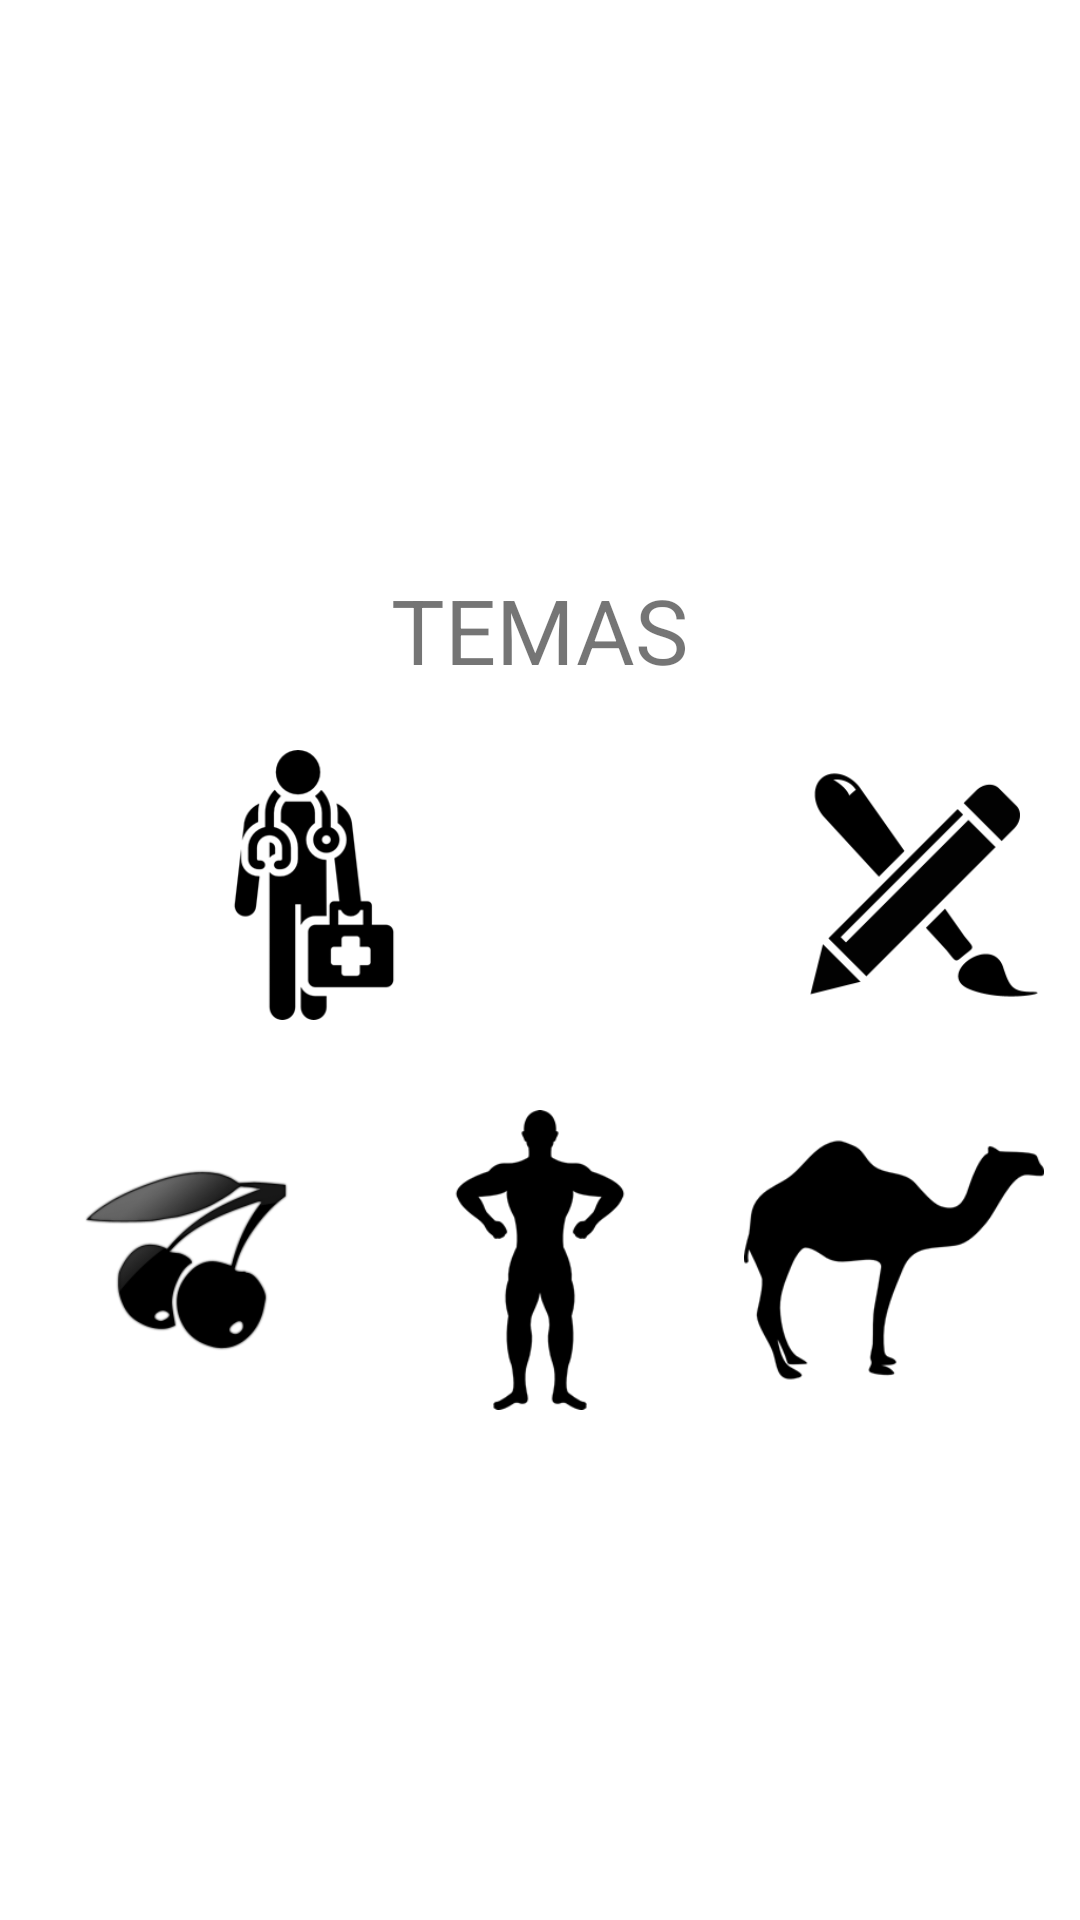

Layout XML and referenced resources for this Android screen:
<!-- AndroidManifest.xml: application theme AppTheme -->
<!-- res/layout/activity_contexts.xml -->
<?xml version="1.0" encoding="utf-8"?>
<LinearLayout xmlns:android="http://schemas.android.com/apk/res/android"
    xmlns:tools="http://schemas.android.com/tools"
    android:layout_width="match_parent"
    android:layout_height="match_parent"
    android:padding="3dp"
    android:orientation="vertical"
    android:gravity="center"
    android:background="@color/colorPrimary"
    tools:context="com.example.rynzler.literarum.ContextsActivity">
    <TextView
        android:layout_width="wrap_content"
        android:layout_height="wrap_content"
        android:text="TEMAS"
        android:textSize="30sp"
        android:id="@+id/titleTheme"
        android:layout_margin="20dp"/>
    <LinearLayout
        android:layout_width="match_parent"
        android:layout_height="90dp"
        android:orientation="horizontal">
        <ImageView
            android:id="@+id/homeId"
            android:src="@drawable/home"
            android:layout_width="wrap_content"
            android:layout_height="wrap_content"
            android:layout_weight="1"/>
        <ImageView
            android:id="@+id/professionsId"
            android:src="@drawable/professions"
            android:layout_width="wrap_content"
            android:layout_height="wrap_content"
            android:layout_weight="1"/>
        <ImageView
            android:id="@+id/colorsId"
            android:src="@drawable/colors"
            android:layout_width="wrap_content"
            android:layout_height="wrap_content"
            android:layout_weight="1"/>
    </LinearLayout>
    <LinearLayout
        android:layout_marginTop="30dp"
        android:layout_width="match_parent"
        android:layout_height="100dp"
        android:orientation="horizontal">
        <ImageView
            android:id="@+id/fruitId"
            android:src="@drawable/fruits"
            android:layout_width="wrap_content"
            android:layout_height="wrap_content"
            android:layout_weight="1"/>
        <ImageView
            android:id="@+id/bodyId"
            android:src="@drawable/humanbody"
            android:layout_width="wrap_content"
            android:layout_height="wrap_content"
            android:layout_weight="1"/>
        <ImageView
            android:id="@+id/animalsId"
            android:src="@drawable/animals"
            android:layout_width="wrap_content"
            android:layout_height="wrap_content"
            android:layout_weight="1"/>
    </LinearLayout>
</LinearLayout>
<!-- resources referenced by this layout -->
<resources>
  <color name="colorPrimary">#FFFFFF</color>
  <!-- drawable animals: png bitmap (drawable, 7024 bytes) -->
  <!-- drawable colors: png bitmap (drawable, 5003 bytes) -->
  <!-- drawable fruits: png bitmap (drawable, 12463 bytes) -->
  <!-- drawable humanbody: png bitmap (drawable, 6731 bytes) -->
  <!-- drawable professions: png bitmap (drawable, 8964 bytes) -->
  <style name="AppTheme" parent="Theme.AppCompat.Light.NoActionBar">
          
          <item name="colorPrimary">@color/colorPrimary</item>
          <item name="colorPrimaryDark">@color/colorPrimaryDark</item>
          <item name="colorAccent">@color/colorAccent</item>
      </style>
  <color name="colorPrimaryDark">#009688</color>
  <color name="colorAccent">#FF4081</color>
</resources>
